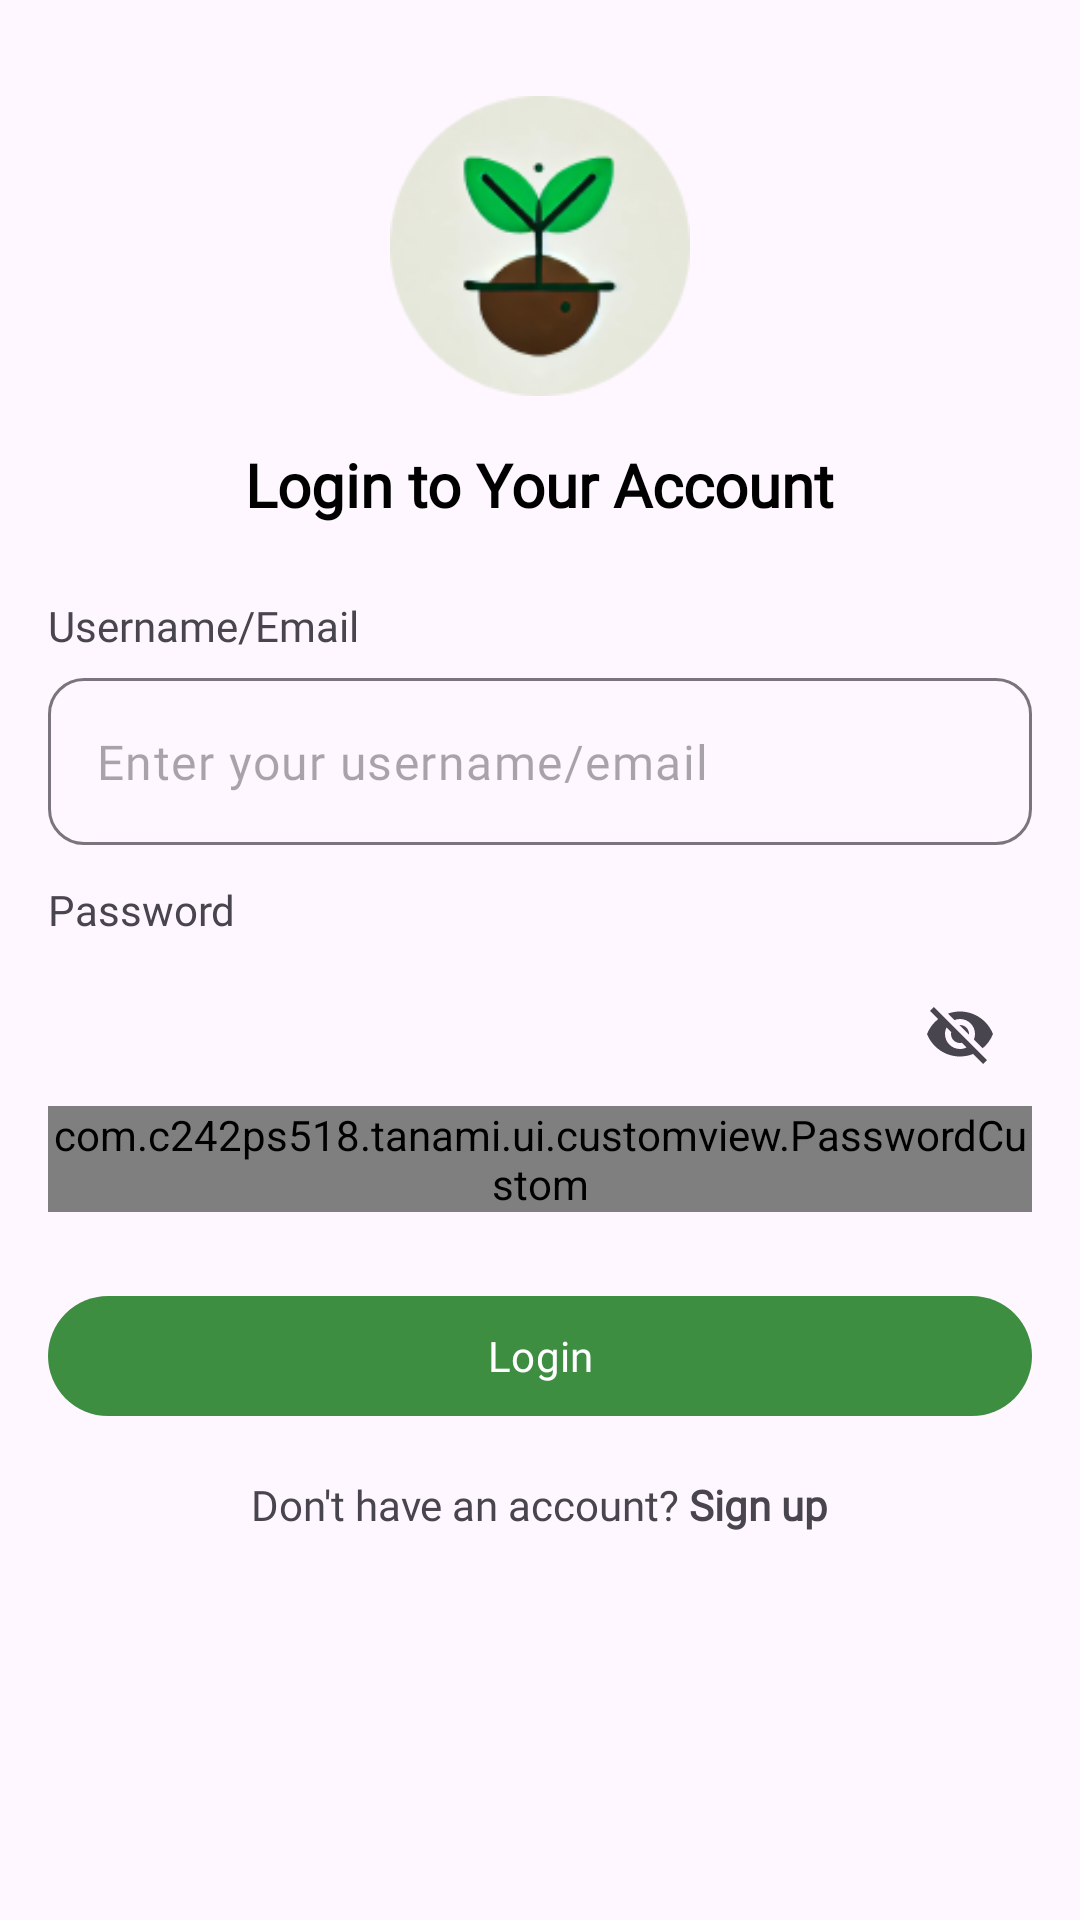

Write the Android layout XML for this screen, with the resource values it uses.
<!-- AndroidManifest.xml: application theme Theme.Tanami -->
<!-- res/layout/fragment_login.xml -->
<?xml version="1.0" encoding="utf-8"?>
<ScrollView xmlns:android="http://schemas.android.com/apk/res/android"
    xmlns:app="http://schemas.android.com/apk/res-auto"
    android:layout_width="match_parent"
    android:layout_height="match_parent"
    xmlns:tools="http://schemas.android.com/tools"
    android:fillViewport="true">

    <LinearLayout
        android:layout_width="match_parent"
        android:layout_height="wrap_content"
        android:orientation="vertical"
        android:gravity="center_horizontal">

        <ImageView
            android:layout_width="100dp"
            android:layout_height="100dp"
            android:contentDescription="@string/image_logo"
            android:src="@drawable/image_logo"
            android:layout_marginBottom="16dp"
            android:layout_marginTop="32dp"/>

        <TextView
            android:fontFamily="@font/gabarito_bold"
            android:layout_width="wrap_content"
            android:layout_height="wrap_content"
            android:text="@string/login_to_your_account"
            android:textSize="20sp"
            android:textStyle="bold"
            android:textColor="@color/black"
            android:layout_marginBottom="24dp" />

        <TextView
            android:layout_width="wrap_content"
            android:layout_height="wrap_content"
            android:layout_gravity="start"
            android:fontFamily="@font/gabarito_reguler"
            android:layout_marginBottom="8dp"
            android:layout_marginStart="16dp"
            android:layout_marginEnd="16dp"
            android:text="@string/username_email"/>

        <com.google.android.material.textfield.TextInputLayout
            android:id="@+id/identifierInputLayout"
            app:shapeAppearanceOverlay="@style/TextInputLayoutRounded"
            android:layout_width="match_parent"
            android:layout_height="wrap_content"
            android:layout_marginStart="16dp"
            android:layout_marginEnd="16dp"
            app:hintEnabled="false"
            android:layout_marginBottom="12dp">

            <com.google.android.material.textfield.TextInputEditText
                android:id="@+id/identifierInput"
                android:fontFamily="@font/gabarito_reguler"
                android:hint="@string/enter_your_username_email"
                android:layout_width="match_parent"
                android:layout_height="wrap_content"
                android:inputType="text" />
        </com.google.android.material.textfield.TextInputLayout>

        <TextView
            android:layout_width="wrap_content"
            android:layout_height="wrap_content"
            android:layout_marginStart="16dp"
            android:layout_marginEnd="16dp"
            android:fontFamily="@font/gabarito_reguler"
            android:layout_gravity="start"
            android:layout_marginBottom="8dp"
            android:text="@string/password"/>

        <com.google.android.material.textfield.TextInputLayout
            app:shapeAppearanceOverlay="@style/TextInputLayoutRounded"
            android:id="@+id/passwordInputLayout"
            android:layout_width="match_parent"
            android:layout_height="wrap_content"
            android:layout_marginStart="16dp"
            android:layout_marginEnd="16dp"
            app:hintEnabled="false"
            app:endIconMode="password_toggle"
            android:layout_marginBottom="24dp">

            <com.c242ps518.tanami.ui.customview.PasswordCustom
                android:id="@+id/passwordInput"
                android:hint="@string/enter_your_password"
                android:fontFamily="@font/gabarito_reguler"
                android:layout_width="match_parent"
                android:layout_height="wrap_content"
                android:inputType="textPassword" />
        </com.google.android.material.textfield.TextInputLayout>













        <FrameLayout
            android:layout_width="match_parent"
            android:layout_height="wrap_content"
            android:layout_marginStart="16dp"
            android:layout_marginEnd="16dp"
            android:layout_marginBottom="16dp">

            <Button
                android:id="@+id/loginButton"
                android:layout_width="match_parent"
                android:layout_height="wrap_content"
                android:fontFamily="@font/gabarito_semibold"
                android:text="@string/login" />

            <com.google.android.material.progressindicator.CircularProgressIndicator
                android:id="@+id/progressBar"
                android:layout_width="wrap_content"
                android:layout_height="wrap_content"
                app:indicatorSize="24dp"
                android:indeterminate="true"
                android:layout_gravity="center"
                tools:visibility="visible"
                android:visibility="gone" />
        </FrameLayout>


























        <TextView
            android:id="@+id/registerLink"
            android:layout_width="wrap_content"
            android:layout_height="wrap_content"
            android:fontFamily="@font/gabarito_reguler"
            android:text="@string/don_t_have_an_account_sign_up"
            android:layout_marginBottom="24dp"
            android:textSize="14sp" />
    </LinearLayout>
</ScrollView>
<!-- resources referenced by this layout -->
<resources>
  <color name="black">#FF000000</color>
  <!-- drawable image_logo: png bitmap (drawable, 17040 bytes) -->
  <string name="don_t_have_an_account_sign_up">Don\'t have an account? <b>Sign up</b></string>
  <string name="enter_your_password">Enter your password</string>
  <string name="enter_your_username_email">Enter your username/email</string>
  <string name="forgot_password"><u>Lupa Kata Sandi?</u></string>
  <string name="image_logo">Image logo</string>
  <string name="login">Login</string>
  <string name="login_to_your_account">Login to Your Account</string>
  <string name="login_with_google">Masuk dengan Google</string>
  <string name="or_login_with">atau masuk dengan</string>
  <string name="password">Password</string>
  <string name="username_email">Username/Email</string>
  <style name="TextInputLayoutRounded">
          <item name="cornerFamily">rounded</item>
          <item name="cornerSize">12dp</item>
      </style>
  <style name="Theme.Tanami" parent="Base.Theme.Tanami">
      </style>
  <style name="Base.Theme.Tanami" parent="Theme.Material3.Light.NoActionBar">
          <item name="colorPrimary">@color/green</item>
          <item name="colorSecondaryContainer">@color/white_smoke</item>
  
          <item name="android:forceDarkAllowed" tools:targetApi="q">false</item>
          <item name="android:statusBarColor">@color/white</item>
          <item name="android:navigationBarColor">?android:attr/windowBackground</item>
          <item name="android:windowLightStatusBar">true</item>
          <item name="android:windowLightNavigationBar" tools:targetApi="o_mr1">true</item>
          <item name="bottomSheetDialogTheme">@style/ThemeOverlay.App.BottomSheetDialog</item>
      </style>
  <color name="green">#3E8E41</color>
  <color name="white_smoke">#F5F3EE</color>
  <color name="white">#FFFFFFFF</color>
  <style name="ThemeOverlay.App.BottomSheetDialog" parent="ThemeOverlay.Material3.BottomSheetDialog">
          <item name="bottomSheetStyle">@style/ModalBottomSheet</item>
      </style>
  <style name="ModalBottomSheet" parent="Widget.Material3.BottomSheet.Modal">
          <item name="backgroundTint">@color/white</item>
          <item name="shapeAppearance">@style/ShapeAppearance.Material3.Corner.ExtraLarge</item>
      </style>
</resources>
